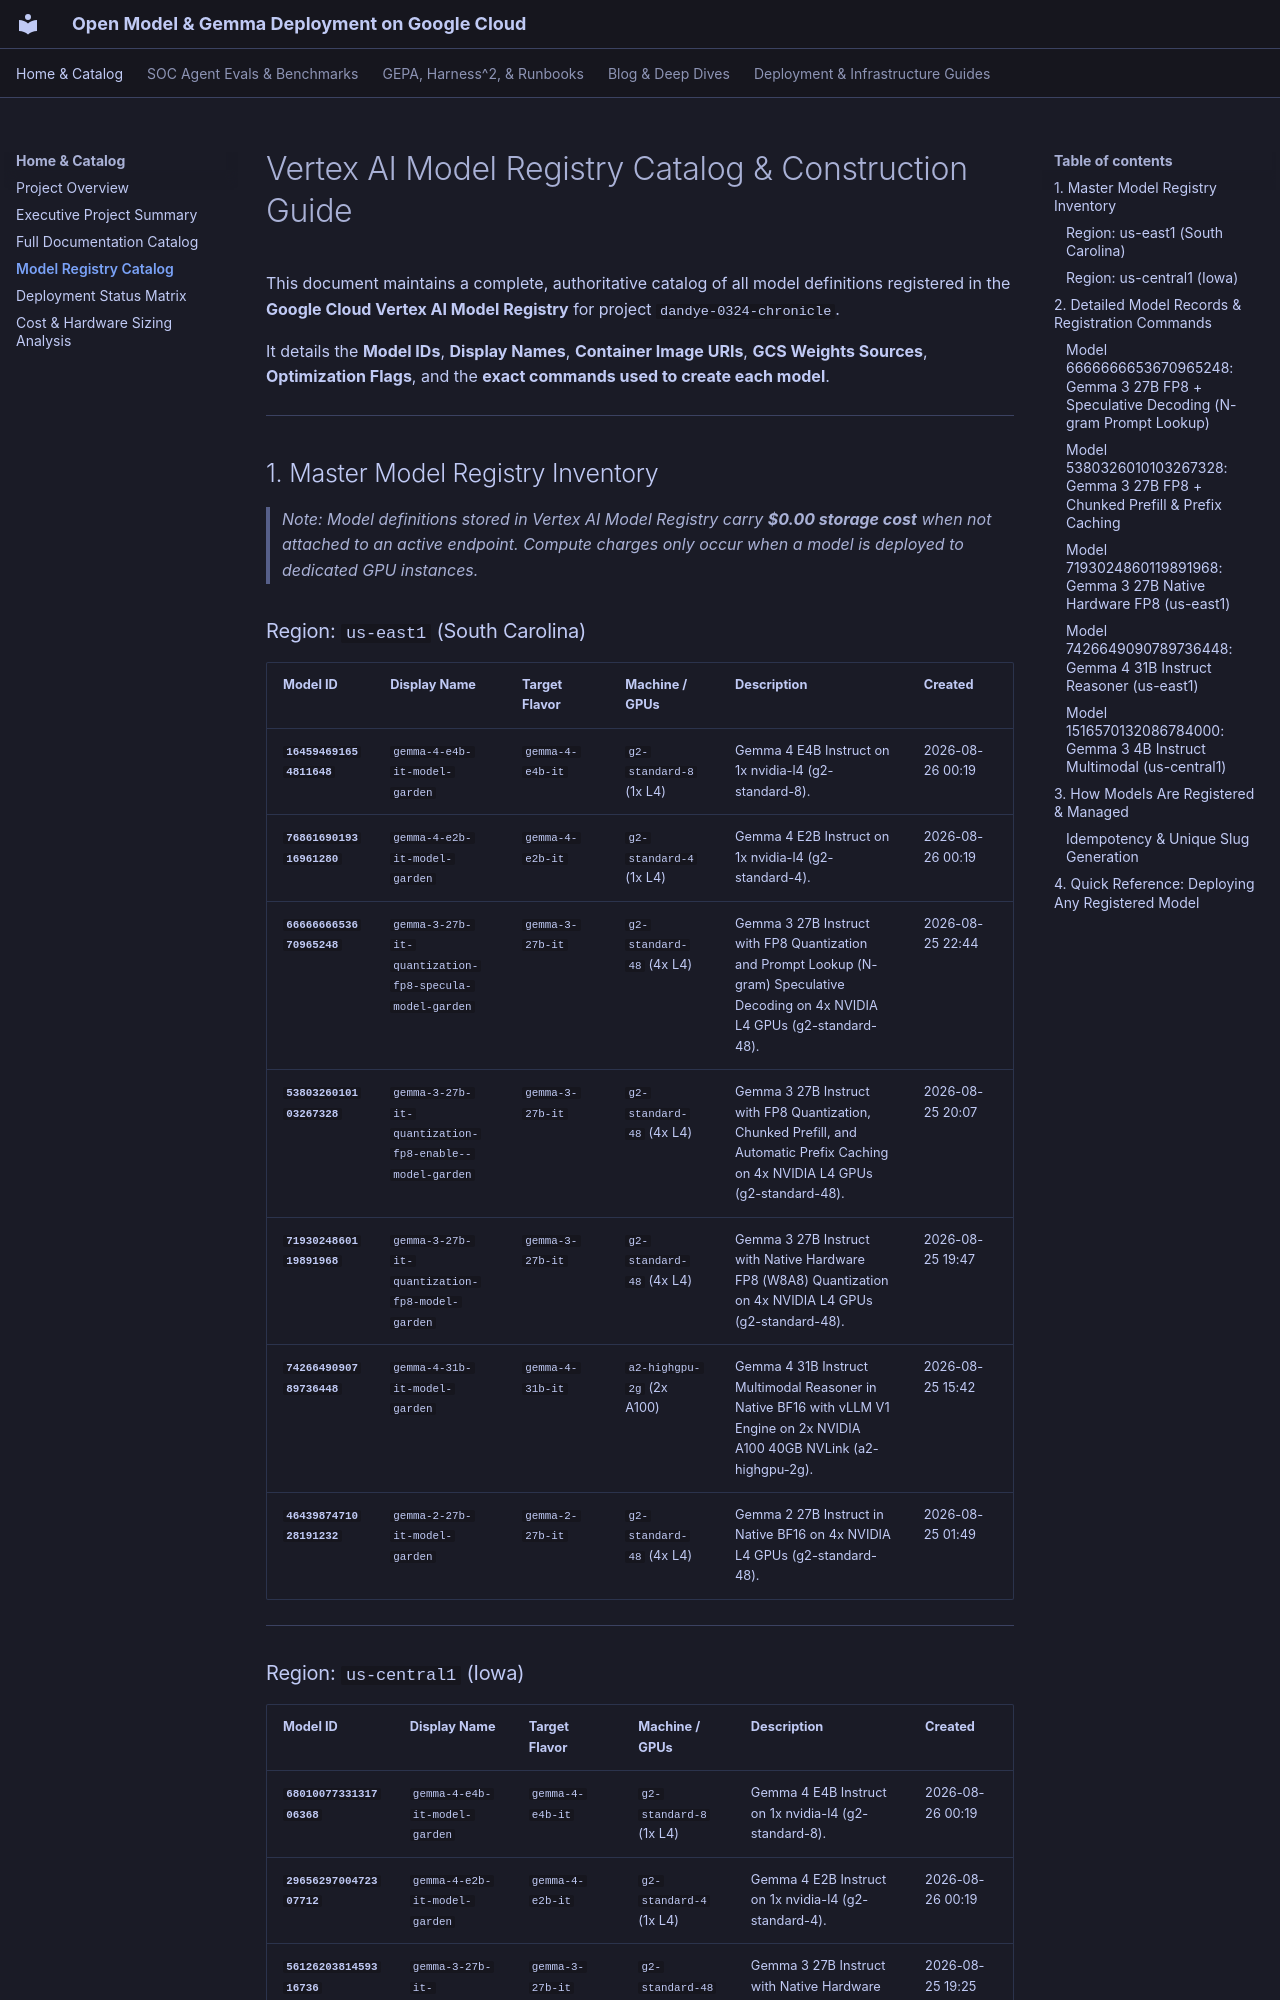

repository: dandye/open-model-deploy-gcp · page: model_registry_catalog/index.html · generator: mkdocs

---
title: "Vertex AI Model Registry Catalog & Construction Guide"
description: "Comprehensive registry catalog of all Gemma and custom models registered in Vertex AI Model Registry across regions, including container configurations, optimization flags, and creation commands."
type: "guide"
tags:
  - gemma
  - vertex-ai
  - model-registry
  - catalog
  - deployment
created: 2026-08-25
updated: 2026-08-25
---

# Vertex AI Model Registry Catalog & Construction Guide

This document maintains a complete, authoritative catalog of all model definitions registered in the **Google Cloud Vertex AI Model Registry** for project `dandye-0324-chronicle`.

It details the **Model IDs**, **Display Names**, **Container Image URIs**, **GCS Weights Sources**, **Optimization Flags**, and the **exact commands used to create each model**.

---

## 1. Master Model Registry Inventory

> *Note: Model definitions stored in Vertex AI Model Registry carry **\$0.00 storage cost** when not attached to an active endpoint. Compute charges only occur when a model is deployed to dedicated GPU instances.*

### Region: `us-east1` (South Carolina)

| Model ID | Display Name | Target Flavor | Machine / GPUs | Description | Created |
| :--- | :--- | :--- | :--- | :--- | :--- |
| **`164594691654811648`** | `gemma-4-e4b-it-model-garden` | `gemma-4-e4b-it` | `g2-standard-8` (1x L4) | Gemma 4 E4B Instruct on 1x nvidia-l4 (g2-standard-8). | 2026-08-26 00:19 |
| **`7686169019316961280`** | `gemma-4-e2b-it-model-garden` | `gemma-4-e2b-it` | `g2-standard-4` (1x L4) | Gemma 4 E2B Instruct on 1x nvidia-l4 (g2-standard-4). | 2026-08-26 00:19 |
| **`6666666653670965248`** | `gemma-3-27b-it-quantization-fp8-specula-model-garden` | `gemma-3-27b-it` | `g2-standard-48` (4x L4) | Gemma 3 27B Instruct with FP8 Quantization and Prompt Lookup (N-gram) Speculative Decoding on 4x NVIDIA L4 GPUs (g2-standard-48). | 2026-08-25 22:44 |
| **`5380326010103267328`** | `gemma-3-27b-it-quantization-fp8-enable--model-garden` | `gemma-3-27b-it` | `g2-standard-48` (4x L4) | Gemma 3 27B Instruct with FP8 Quantization, Chunked Prefill, and Automatic Prefix Caching on 4x NVIDIA L4 GPUs (g2-standard-48). | 2026-08-25 20:07 |
| **`7193024860119891968`** | `gemma-3-27b-it-quantization-fp8-model-garden` | `gemma-3-27b-it` | `g2-standard-48` (4x L4) | Gemma 3 27B Instruct with Native Hardware FP8 (W8A8) Quantization on 4x NVIDIA L4 GPUs (g2-standard-48). | 2026-08-25 19:47 |
| **`7426649090789736448`** | `gemma-4-31b-it-model-garden` | `gemma-4-31b-it` | `a2-highgpu-2g` (2x A100) | Gemma 4 31B Instruct Multimodal Reasoner in Native BF16 with vLLM V1 Engine on 2x NVIDIA A100 40GB NVLink (a2-highgpu-2g). | 2026-08-25 15:42 |
| **`4643987471028191232`** | `gemma-2-27b-it-model-garden` | `gemma-2-27b-it` | `g2-standard-48` (4x L4) | Gemma 2 27B Instruct in Native BF16 on 4x NVIDIA L4 GPUs (g2-standard-48). | 2026-08-25 01:49 |

---
